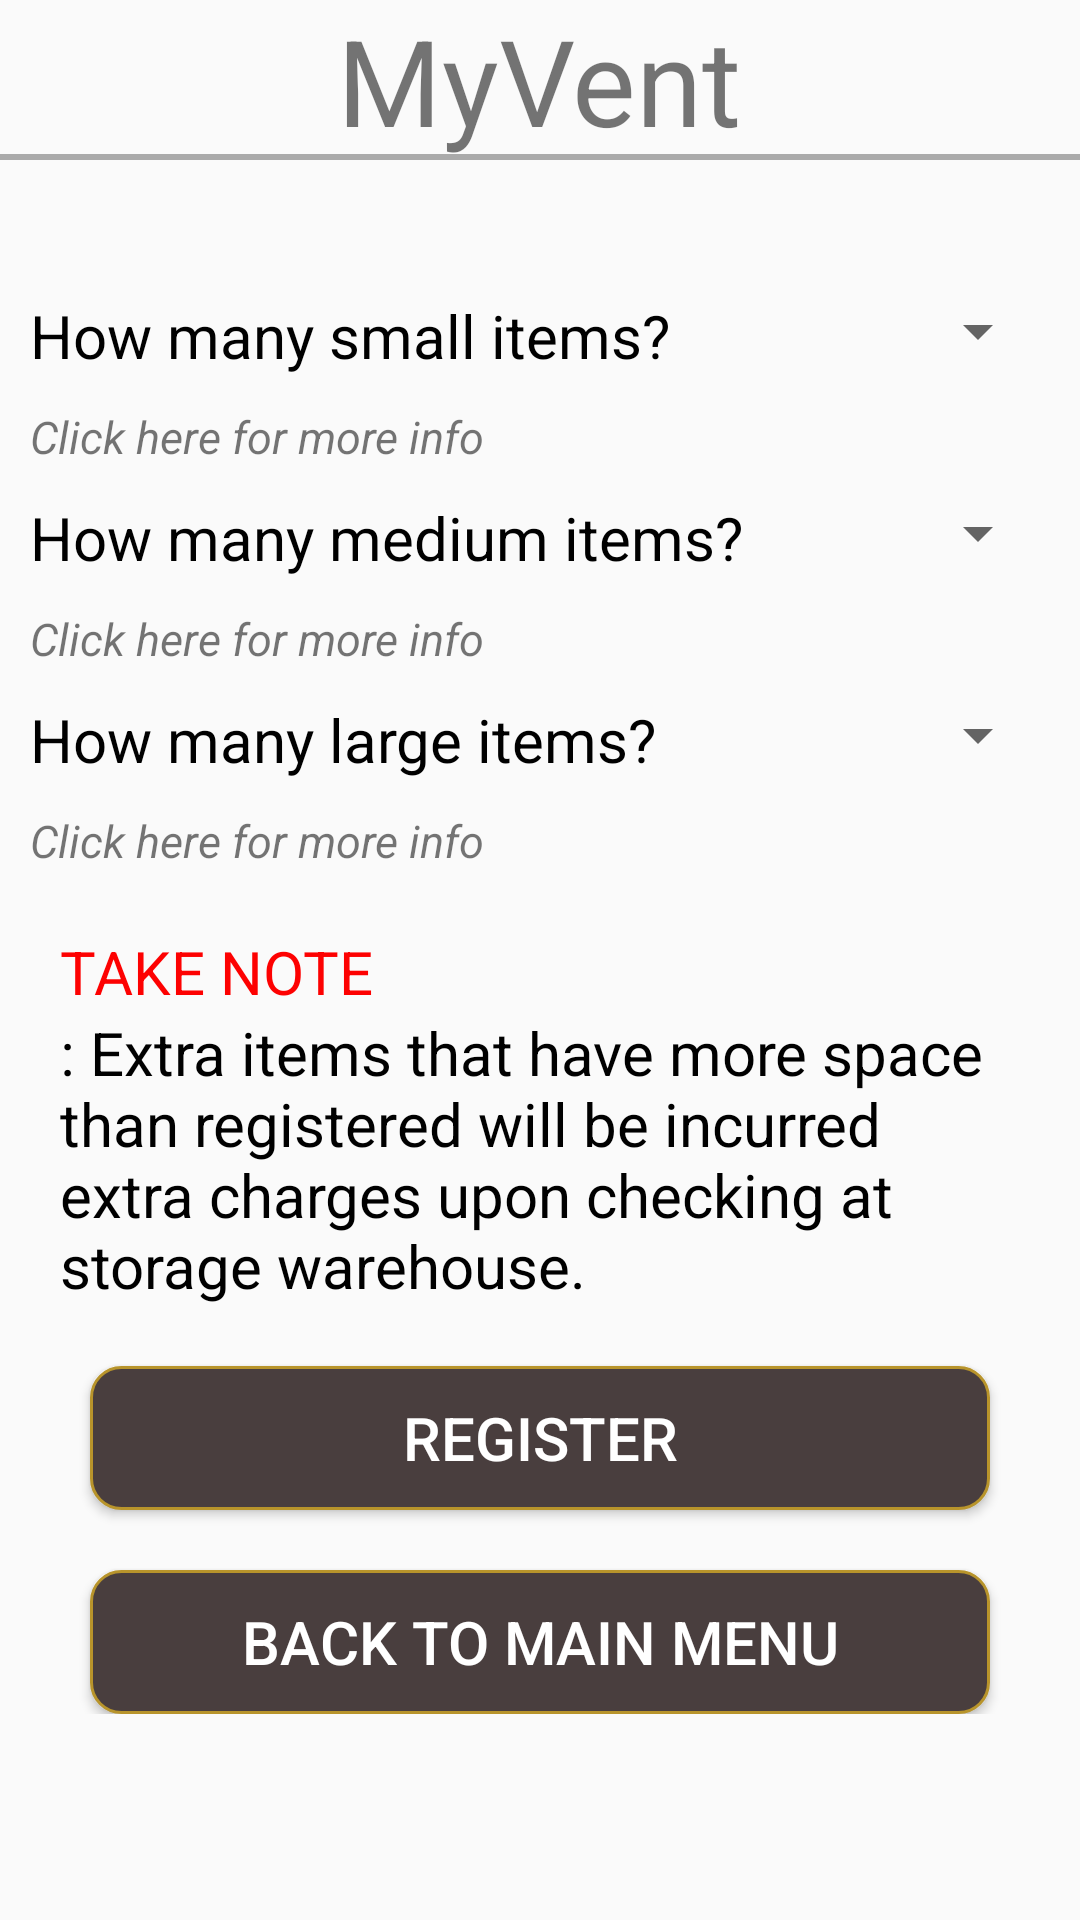

Android layout source for this screen:
<!-- AndroidManifest.xml: application theme AppTheme -->
<!-- res/layout/register_session.xml -->
<?xml version="1.0" encoding="utf-8"?>
<RelativeLayout xmlns:android="http://schemas.android.com/apk/res/android"
    android:layout_width="match_parent" android:layout_height="match_parent">

    <TextView
        android:id="@+id/title"
        android:layout_width="wrap_content"
        android:layout_height="wrap_content"
        android:text="@string/app_name"
        android:textSize="40sp"
        android:layout_alignParentTop="true"
        android:layout_centerHorizontal="true"/>

    <View style="@style/Divider"
        android:id="@+id/divider"
        android:layout_width="match_parent"
        android:layout_height="2dp"
        android:background="@android:color/darker_gray"
        android:layout_alignBottom="@id/title"
        android:layout_marginTop="15dp"
        android:layout_centerHorizontal="true"/>

    <RelativeLayout
        android:layout_width="match_parent"
        android:layout_height="wrap_content"
        android:layout_centerHorizontal="true"
        android:layout_centerVertical="true">

        <LinearLayout
            android:id="@+id/content"
            android:layout_width="match_parent"
            android:layout_height="wrap_content"
            android:orientation="vertical"
            android:layout_marginTop="20sp">

            <RelativeLayout
                android:layout_width="match_parent"
                android:layout_height="wrap_content">

                <TextView
                    android:id="@+id/smallItemsText"
                    android:layout_width="wrap_content"
                    android:layout_height="wrap_content"
                    android:layout_alignParentStart="true"
                    android:text="@string/getSmall"
                    android:textSize="20sp"
                    android:textColor="#000000"
                    android:layout_margin="10sp"/>

                <TextView
                    android:id="@+id/smallItemsHint"
                    android:layout_width="wrap_content"
                    android:layout_height="wrap_content"
                    android:layout_below="@id/smallItemsText"
                    android:textSize="15sp"
                    android:text="@string/itemHint"
                    android:layout_marginStart="10sp"/>

                <Spinner
                    android:id="@+id/getSmallItems"
                    android:layout_width="wrap_content"
                    android:layout_height="wrap_content"
                    android:layout_alignParentEnd="true"
                    android:layout_alignEnd="@id/smallItemsText"
                    android:layout_margin="10sp"/>

            </RelativeLayout>

            <RelativeLayout
                android:layout_width="match_parent"
                android:layout_height="wrap_content">

                <TextView
                    android:id="@+id/mediumItemsText"
                    android:layout_width="wrap_content"
                    android:layout_height="wrap_content"
                    android:layout_alignParentStart="true"
                    android:text="@string/getMedium"
                    android:textColor="#000000"
                    android:textSize="20sp"
                    android:layout_margin="10sp"/>

                <TextView
                    android:id="@+id/mediumItemsHint"
                    android:layout_width="wrap_content"
                    android:layout_height="wrap_content"
                    android:layout_below="@id/mediumItemsText"
                    android:textSize="15sp"
                    android:text="@string/itemHint"
                    android:layout_marginStart="10sp"/>

                <Spinner
                    android:id="@+id/getMediumItems"
                    android:layout_width="wrap_content"
                    android:layout_height="wrap_content"
                    android:layout_alignParentEnd="true"
                    android:layout_alignEnd="@id/mediumItemsText"
                    android:layout_margin="10sp"/>

            </RelativeLayout>

            <RelativeLayout
                android:layout_width="match_parent"
                android:layout_height="wrap_content">

                <TextView
                    android:id="@+id/largeItemsText"
                    android:layout_width="wrap_content"
                    android:layout_height="wrap_content"
                    android:layout_alignParentStart="true"
                    android:textColor="#000000"
                    android:text="@string/getLarge"
                    android:textSize="20sp"
                    android:layout_margin="10sp"/>

                <TextView
                    android:id="@+id/largeItemsHint"
                    android:layout_width="wrap_content"
                    android:layout_height="wrap_content"
                    android:layout_below="@id/largeItemsText"
                    android:textSize="15sp"
                    android:text="@string/itemHint"
                    android:layout_marginStart="10sp"/>

                <Spinner
                    android:id="@+id/getLargeItems"
                    android:layout_width="wrap_content"
                    android:layout_height="wrap_content"
                    android:layout_alignParentEnd="true"
                    android:layout_alignEnd="@id/largeItemsText"
                    android:layout_margin="10sp"/>

            </RelativeLayout>

        </LinearLayout>

        <TextView
            android:id="@+id/redWarningMsg"
            android:layout_width="wrap_content"
            android:layout_height="wrap_content"
            android:layout_below="@id/content"
            android:layout_marginTop="20sp"
            android:layout_marginHorizontal="20sp"
            android:text="@string/warning"
            android:textSize="20sp"
            android:textColor="#FD0101"/>

        <TextView
            android:id="@+id/warnMsg"
            android:layout_width="wrap_content"
            android:layout_height="wrap_content"
            android:layout_below="@+id/redWarningMsg"
            android:layout_marginHorizontal="20sp"
            android:text="@string/warnMsg"
            android:textSize="20sp"
            android:textColor="#000000"/>

        <Button
            android:id="@+id/register"
            android:layout_width="300sp"
            android:layout_height="wrap_content"
            android:text="@string/register"
            android:textSize="20sp"
            android:layout_centerHorizontal="true"
            android:textColor="#FFFFFF"
            android:background="@drawable/button_design_1"
            android:layout_marginTop="20sp"
            android:layout_below="@id/warnMsg"/>

        <Button
            android:id="@+id/back2MainMenu"
            android:layout_width="300sp"
            android:layout_height="wrap_content"
            android:text="@string/back2mainmenu"
            android:textSize="20sp"
            android:layout_centerHorizontal="true"
            android:textColor="#FFFFFF"
            android:background="@drawable/button_design_1"
            android:layout_marginTop="20sp"
            android:layout_below="@id/register"/>

    </RelativeLayout>
</RelativeLayout>
<!-- resources referenced by this layout -->
<resources>
  <!-- drawable button_design_1 (drawable) -->
  <?xml version="1.0" encoding="utf-8"?>
  <shape xmlns:android="http://schemas.android.com/apk/res/android" >
  
      <solid android:color="#493E3E" />
  
      <stroke
          android:width="1dp"
          android:color="#B8942B" />
      <corners
          android:radius="10dp"
          />
  
  </shape>
  <string name="app_name">MyVent</string>
  <string name="back2mainmenu">Back to Main Menu</string>
  <string name="getLarge">How many large items?</string>
  <string name="getMedium">How many medium items?</string>
  <string name="getSmall">How many small items?</string>
  <string name="itemHint"><i>Click here for more info</i></string>
  <string name="register">Register</string>
  <string name="warnMsg">: Extra items that have more space than registered will be incurred extra charges upon checking at storage warehouse.</string>
  <string name="warning">TAKE NOTE</string>
  <style name="Divider">
          <item name="android:layout_width">match_parent</item>
          <item name="android:layout_height">5dp</item>
          <item name="android:background">?android:attr/listDivider</item>
      </style>
  <style name="AppTheme" parent="Theme.AppCompat.Light.NoActionBar">
          
          <item name="colorPrimary">@color/colorPrimary</item>
          <item name="colorPrimaryDark">@color/colorPrimaryDark</item>
          <item name="colorAccent">@color/colorAccent</item>
      </style>
  <!-- not gathered from this repository: default colours our renderer supplied (Android Studio template values) -->
  <color name="colorPrimary">#FF6200EE</color>
  <color name="colorPrimaryDark">#FF3700B3</color>
  <color name="colorAccent">#FF03DAC5</color>
</resources>
